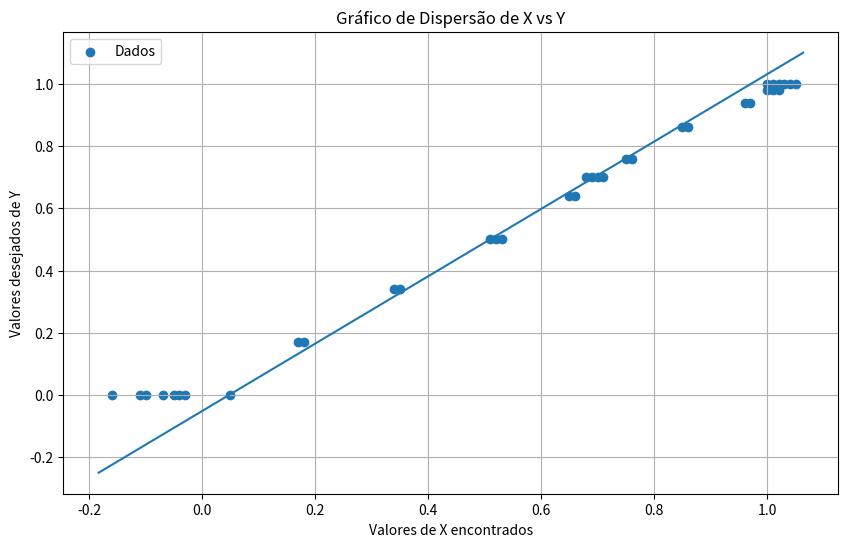

The script that saved this image:
import matplotlib.pyplot as plt
import numpy as np
import math

'''
# Calibração Az
x = [0.93, 0.92, 0.94, 0.69, 0.95, 0.91, 0.90, 0.96, 1.09, 0.81,
     0.80, 0.79, 0.65, 0.66, 0.64, 0.67, 0.44, 0.43, 0.42,
     0.12, 0.15, 0.17, 0.13, 0.15, 0.31, 0.30, 0.29,
     0.62, 0.63, 0.72, 0.71, 0.73, 0.89, 0.87, 0.88,
     0.91, 0.92, 0.93, 0.03, 0.05, -0.05, -0.06, -0.07, 
     -0.04, -0.02, -0.01, -0.08, -0.11] # Valores de X encontrados
y = [1.0, 1.0, 1.0, 0.7, 1.0, 1.0, 1.0, 1.0, 1.0, 0.86,
     0.86, 0.86, 0.7, 0.7, 0.7, 0.7, 0.5, 0.5, 0.5,
     0.17, 0.17, 0.17, 0.17, 0.17, 0.34, 0.34, 0.34,
     0.64, 0.64, 0.76, 0.76, 0.76, 0.94, 0.94, 0.94,
     0.94, 0.94, 0.94, 0.0, 0.0, 0.0, 0.0, 0.0, 0.0, 
     0.0, 0.0, 0.0, 0.0 ] # Valores de X desejados
'''

'''
# Calibração Ay
x = [0.20, 0.18, 0.19, 0.35, 0.37, 0.36, 0.34, 0.64, 0.63, 0.62,
     -0.09, 0.75, 0.74, 0.92, 0.93, 0.98, 0.96, 0.97, 0.99,
     -0.03, -0.04, -0.02, -0.20, -0.06, -0.00, -0.05, -0.14, 
     0.47,   0.48,  0.49,  0.46,  0.66,  0.67,  0.68,  0.67,
     0.85,   0.84,  0.86,  0.83,  0.99,  1.01,  0.97,  0.98, 
     0.96,   1.03,  0.93,  0.95] # valores encontrados
y = [0.17,   0.17, 0.17, 0.34, 0.34, 0.34, 0.34, 0.64, 0.64, 
     0.64,    0.0, 0.76, 0.76, 0.94, 0.94, 0.94, 0.98, 0.98, 0.98,
     0.00,   0.00,  0.00,  0.00,  0.00,  0.00,  0.00,  0.00,
     0.50,   0.50,  0.50,  0.50,  0.70,  0.70,  0.70,  0.70,
     0.86,   0.86,  0.86,  0.86,  1.00,  1.00,  1.00,  1.00,
     1.00,   1.00,  1.00,  1.00] # Valores desejados
'''



# Calibração Ax
x = [-0.03, -0.04, -0.05, -0.07, -0.16,  0.05, -0.11, -0.10,  0.52,  0.51, 
     0.53,   0.69,  0.68,  0.70,  0.71,  0.85,  0.86,  1.04,  1.03,  1.01,
     1.00,  1.02,  1.05, 0.18, 0.17, 0.34, 0.35, 0.65, 0.66, 0.75, 0.76, 
     0.96, 0.97, 1.00, 1.01, 1.02] # Valores de X encontrados
y = [0.00, 0.00, 0.00, 0.00, 0.00, 0.00, 0.00, 0.00, 0.50, 0.50,
     0.50, 0.70, 0.70, 0.70, 0.70, 0.86, 0.86, 1.00, 1.00, 1.00,
     1.00, 1.00, 1.00, 0.17, 0.17, 0.34, 0.34, 0.64, 0.64, 0.76, 
     0.76, 0.94, 0.94, 0.98, 0.98, 0.98] # Valores de X desejados


'''
# Yaw
x = [-87.52, -56.79, -44.95, -27.95, 0.00, 29.61, 42.25, 56.07, 84.89] # Valores de X encontrados
y = [-90.00, -60.00, -45.00, -30.00, 0.00, 30.00, 45.00, 60.00, 90.00] # Valores de X desejados
'''

n = len(x)  # Número de amostras
m = 1       # Grau do polinômio de ajuste
nu = n - m - 1

sumx = 0
sumy = 0
sumxy = 0
sumxx = 0

# Somatórios
for i in range(n):
    sumx += x[i]
    sumy += y[i]
    sumxy += x[i] * y[i]
    sumxx += x[i] * x[i]

mediay = sumy / n  # Média de y

# Coeficiente angular e linear
alfa = (n * sumxy - sumx * sumy) / (n * sumxx - sumx * sumx)
ro = (sumy * sumxx - sumxy * sumx) / (n * sumxx - sumx * sumx)

sy = 0
syx = 0

# Cálculo dos desvios
for i in range(n):
    sy += (y[i] - mediay) ** 2
    syx += (y[i] - ro - alfa * x[i]) ** 2

sy = math.sqrt(sy / (n - 1))
syx = math.sqrt(syx / nu)

salfa = math.sqrt((n * syx ** 2) / (n * sumxx - sumx * sumx))
sro = math.sqrt((syx ** 2 * sumxx) / (n * sumxx - sumx * sumx))

# Resultados
print(f"O valor de ro = {ro:.4f}")
print(f"O valor de alfa = {alfa:.4f}")
print(f"A média de y é = {mediay:.4f}")
print(f"O valor s(y) é = {sy:.4f}")
print(f"O valor s(y,x) é = {syx:.4f}")
print(f"O valor s(alfa) é = {salfa:.4f}")
print(f"O valor s(ro) é = {sro:.4f}")

y_plt = np.linspace(-0.25, 1.1, 1000)
x_plt = alfa * y_plt + ro

# Criar o gráfico de dispersão
plt.figure(figsize=(10, 6))
plt.plot(x_plt, y_plt)
plt.scatter(x, y, label='Dados')

# Adicionar títulos e legendas
plt.title('Gráfico de Dispersão de X vs Y')
plt.xlabel('Valores de X encontrados')
plt.ylabel('Valores desejados de Y')
plt.legend()
plt.grid(True)

# Exibir o gráfico
plt.show()